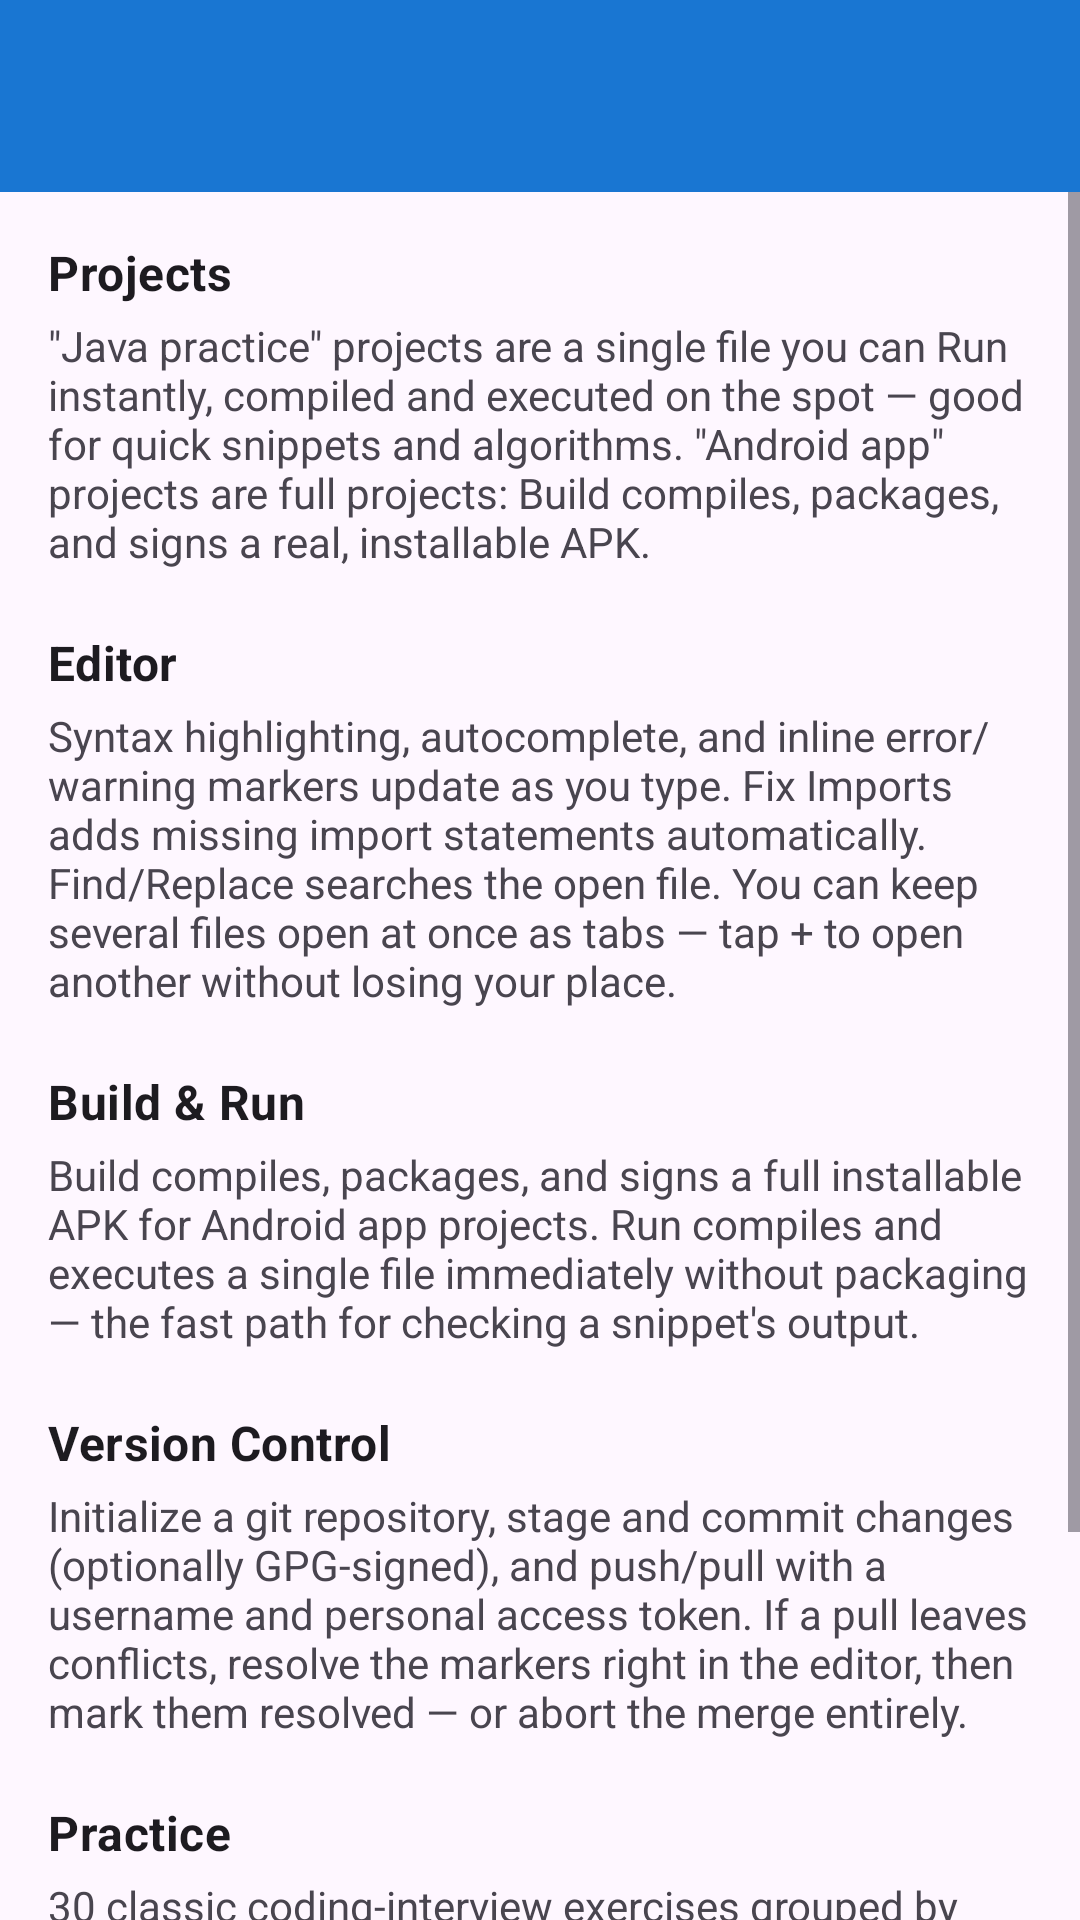

Android layout source for this screen:
<!-- AndroidManifest.xml: application theme Theme.JavaIDE -->
<!-- res/layout/activity_help.xml -->
<?xml version="1.0" encoding="utf-8"?>
<androidx.coordinatorlayout.widget.CoordinatorLayout xmlns:android="http://schemas.android.com/apk/res/android"
    xmlns:app="http://schemas.android.com/apk/res-auto"
    android:layout_width="match_parent"
    android:layout_height="match_parent">

    <com.google.android.material.appbar.AppBarLayout
        android:layout_width="match_parent"
        android:layout_height="wrap_content">

        <com.google.android.material.appbar.MaterialToolbar
            android:id="@+id/toolbar"
            android:layout_width="match_parent"
            android:layout_height="?attr/actionBarSize"
            android:background="@color/ide_primary"
            android:title="@string/title_help"
            android:titleTextColor="@android:color/white" />
    </com.google.android.material.appbar.AppBarLayout>

    <ScrollView
        android:layout_width="match_parent"
        android:layout_height="match_parent"
        app:layout_behavior="@string/appbar_scrolling_view_behavior">

        <LinearLayout
            android:layout_width="match_parent"
            android:layout_height="wrap_content"
            android:orientation="vertical"
            android:padding="16dp">

            <TextView
                android:layout_width="match_parent"
                android:layout_height="wrap_content"
                android:text="@string/help_projects_title"
                android:textAppearance="?attr/textAppearanceSubtitle1"
                android:textStyle="bold" />

            <TextView
                android:layout_width="match_parent"
                android:layout_height="wrap_content"
                android:layout_marginTop="4dp"
                android:text="@string/help_projects_body" />

            <TextView
                android:layout_width="match_parent"
                android:layout_height="wrap_content"
                android:layout_marginTop="20dp"
                android:text="@string/help_editor_title"
                android:textAppearance="?attr/textAppearanceSubtitle1"
                android:textStyle="bold" />

            <TextView
                android:layout_width="match_parent"
                android:layout_height="wrap_content"
                android:layout_marginTop="4dp"
                android:text="@string/help_editor_body" />

            <TextView
                android:layout_width="match_parent"
                android:layout_height="wrap_content"
                android:layout_marginTop="20dp"
                android:text="@string/help_build_run_title"
                android:textAppearance="?attr/textAppearanceSubtitle1"
                android:textStyle="bold" />

            <TextView
                android:layout_width="match_parent"
                android:layout_height="wrap_content"
                android:layout_marginTop="4dp"
                android:text="@string/help_build_run_body" />

            <TextView
                android:layout_width="match_parent"
                android:layout_height="wrap_content"
                android:layout_marginTop="20dp"
                android:text="@string/help_vcs_title"
                android:textAppearance="?attr/textAppearanceSubtitle1"
                android:textStyle="bold" />

            <TextView
                android:layout_width="match_parent"
                android:layout_height="wrap_content"
                android:layout_marginTop="4dp"
                android:text="@string/help_vcs_body" />

            <TextView
                android:layout_width="match_parent"
                android:layout_height="wrap_content"
                android:layout_marginTop="20dp"
                android:text="@string/help_practice_title"
                android:textAppearance="?attr/textAppearanceSubtitle1"
                android:textStyle="bold" />

            <TextView
                android:layout_width="match_parent"
                android:layout_height="wrap_content"
                android:layout_marginTop="4dp"
                android:text="@string/help_practice_body" />

            <TextView
                android:layout_width="match_parent"
                android:layout_height="wrap_content"
                android:layout_marginTop="20dp"
                android:text="@string/help_search_title"
                android:textAppearance="?attr/textAppearanceSubtitle1"
                android:textStyle="bold" />

            <TextView
                android:layout_width="match_parent"
                android:layout_height="wrap_content"
                android:layout_marginTop="4dp"
                android:text="@string/help_search_body" />

        </LinearLayout>
    </ScrollView>

</androidx.coordinatorlayout.widget.CoordinatorLayout>
<!-- resources referenced by this layout -->
<resources>
  <color name="ide_primary">#1976D2</color>
  <string name="help_build_run_body">Build compiles, packages, and signs a full installable APK for Android app projects. Run compiles and executes a single file immediately without packaging — the fast path for checking a snippet\'s output.</string>
  <string name="help_build_run_title">Build &amp; Run</string>
  <string name="help_editor_body">Syntax highlighting, autocomplete, and inline error/warning markers update as you type. Fix Imports adds missing import statements automatically. Find/Replace searches the open file. You can keep several files open at once as tabs — tap + to open another without losing your place.</string>
  <string name="help_editor_title">Editor</string>
  <string name="help_practice_body">30 classic coding-interview exercises grouped by topic, each with a working reference solution you can read, edit, and run with Run &amp; Check to compare against its known-correct expected output.</string>
  <string name="help_practice_title">Practice</string>
  <string name="help_projects_body">\"Java practice\" projects are a single file you can Run instantly, compiled and executed on the spot — good for quick snippets and algorithms. \"Android app\" projects are full projects: Build compiles, packages, and signs a real, installable APK.</string>
  <string name="help_projects_title">Projects</string>
  <string name="help_search_body">Search every file in a project at once from the file explorer\'s overflow menu, then tap a result to jump straight to it in the editor.</string>
  <string name="help_search_title">Find in Project</string>
  <string name="help_vcs_body">Initialize a git repository, stage and commit changes (optionally GPG-signed), and push/pull with a username and personal access token. If a pull leaves conflicts, resolve the markers right in the editor, then mark them resolved — or abort the merge entirely.</string>
  <string name="help_vcs_title">Version Control</string>
  <string name="title_help">Help</string>
  <style name="Theme.JavaIDE" parent="Theme.Material3.DayNight.NoActionBar">
          <item name="colorPrimary">@color/ide_primary</item>
          <item name="colorPrimaryVariant">@color/ide_primary_dark</item>
          <item name="colorOnPrimary">@android:color/white</item>
          <item name="colorSecondary">@color/ide_accent</item>
          <item name="android:statusBarColor" tools:targetApi="l">@color/ide_primary_dark</item>
      </style>
  <color name="ide_primary_dark">#115293</color>
  <color name="ide_accent">#FF9800</color>
</resources>
